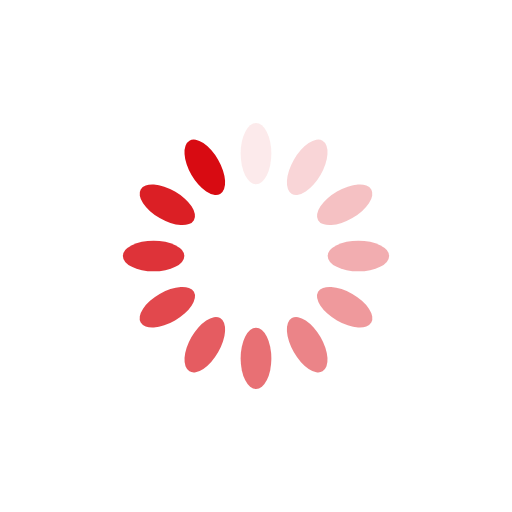
t = 0.00 s
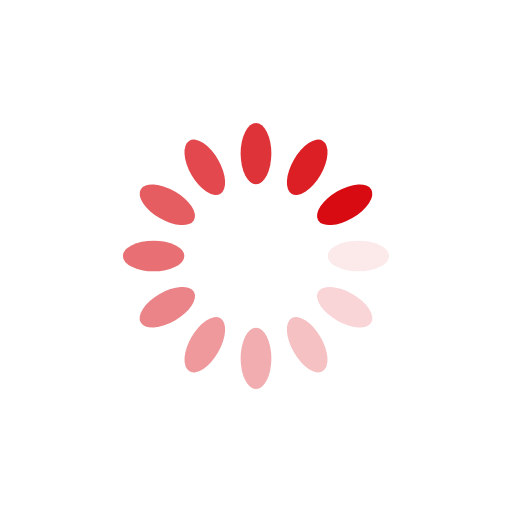
t = 0.25 s
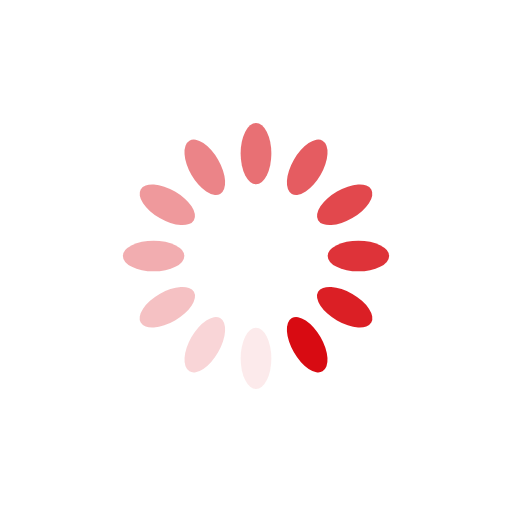
t = 0.50 s
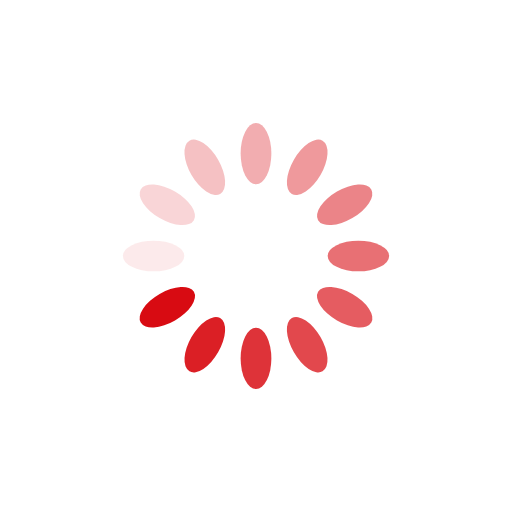
t = 0.75 s

The animated SVG that drew these frames (rendered in a browser with its animation timeline set to each time). Animation: 12 SMIL elements (animate=12); one cycle of 1.00 s, repeats indefinitely.

<?xml version="1.0" encoding="utf-8"?>
<svg xmlns="http://www.w3.org/2000/svg" xmlns:xlink="http://www.w3.org/1999/xlink" style="margin: auto;display: block; shape-rendering: auto;" width="100px" height="100px" viewBox="0 0 100 100" preserveAspectRatio="xMidYMid">
<g transform="rotate(0 50 50)">
  <rect x="47" y="24" rx="3" ry="6" width="6" height="12" fill="#d80b12">
    <animate attributeName="opacity" values="1;0" keyTimes="0;1" dur="1s" begin="-0.9166666666666666s" repeatCount="indefinite"></animate>
  </rect>
</g><g transform="rotate(30 50 50)">
  <rect x="47" y="24" rx="3" ry="6" width="6" height="12" fill="#d80b12">
    <animate attributeName="opacity" values="1;0" keyTimes="0;1" dur="1s" begin="-0.8333333333333334s" repeatCount="indefinite"></animate>
  </rect>
</g><g transform="rotate(60 50 50)">
  <rect x="47" y="24" rx="3" ry="6" width="6" height="12" fill="#d80b12">
    <animate attributeName="opacity" values="1;0" keyTimes="0;1" dur="1s" begin="-0.75s" repeatCount="indefinite"></animate>
  </rect>
</g><g transform="rotate(90 50 50)">
  <rect x="47" y="24" rx="3" ry="6" width="6" height="12" fill="#d80b12">
    <animate attributeName="opacity" values="1;0" keyTimes="0;1" dur="1s" begin="-0.6666666666666666s" repeatCount="indefinite"></animate>
  </rect>
</g><g transform="rotate(120 50 50)">
  <rect x="47" y="24" rx="3" ry="6" width="6" height="12" fill="#d80b12">
    <animate attributeName="opacity" values="1;0" keyTimes="0;1" dur="1s" begin="-0.5833333333333334s" repeatCount="indefinite"></animate>
  </rect>
</g><g transform="rotate(150 50 50)">
  <rect x="47" y="24" rx="3" ry="6" width="6" height="12" fill="#d80b12">
    <animate attributeName="opacity" values="1;0" keyTimes="0;1" dur="1s" begin="-0.5s" repeatCount="indefinite"></animate>
  </rect>
</g><g transform="rotate(180 50 50)">
  <rect x="47" y="24" rx="3" ry="6" width="6" height="12" fill="#d80b12">
    <animate attributeName="opacity" values="1;0" keyTimes="0;1" dur="1s" begin="-0.4166666666666667s" repeatCount="indefinite"></animate>
  </rect>
</g><g transform="rotate(210 50 50)">
  <rect x="47" y="24" rx="3" ry="6" width="6" height="12" fill="#d80b12">
    <animate attributeName="opacity" values="1;0" keyTimes="0;1" dur="1s" begin="-0.3333333333333333s" repeatCount="indefinite"></animate>
  </rect>
</g><g transform="rotate(240 50 50)">
  <rect x="47" y="24" rx="3" ry="6" width="6" height="12" fill="#d80b12">
    <animate attributeName="opacity" values="1;0" keyTimes="0;1" dur="1s" begin="-0.25s" repeatCount="indefinite"></animate>
  </rect>
</g><g transform="rotate(270 50 50)">
  <rect x="47" y="24" rx="3" ry="6" width="6" height="12" fill="#d80b12">
    <animate attributeName="opacity" values="1;0" keyTimes="0;1" dur="1s" begin="-0.16666666666666666s" repeatCount="indefinite"></animate>
  </rect>
</g><g transform="rotate(300 50 50)">
  <rect x="47" y="24" rx="3" ry="6" width="6" height="12" fill="#d80b12">
    <animate attributeName="opacity" values="1;0" keyTimes="0;1" dur="1s" begin="-0.08333333333333333s" repeatCount="indefinite"></animate>
  </rect>
</g><g transform="rotate(330 50 50)">
  <rect x="47" y="24" rx="3" ry="6" width="6" height="12" fill="#d80b12">
    <animate attributeName="opacity" values="1;0" keyTimes="0;1" dur="1s" begin="0s" repeatCount="indefinite"></animate>
  </rect>
</g>
<!-- [ldio] generated by https://loading.io/ --></svg>
